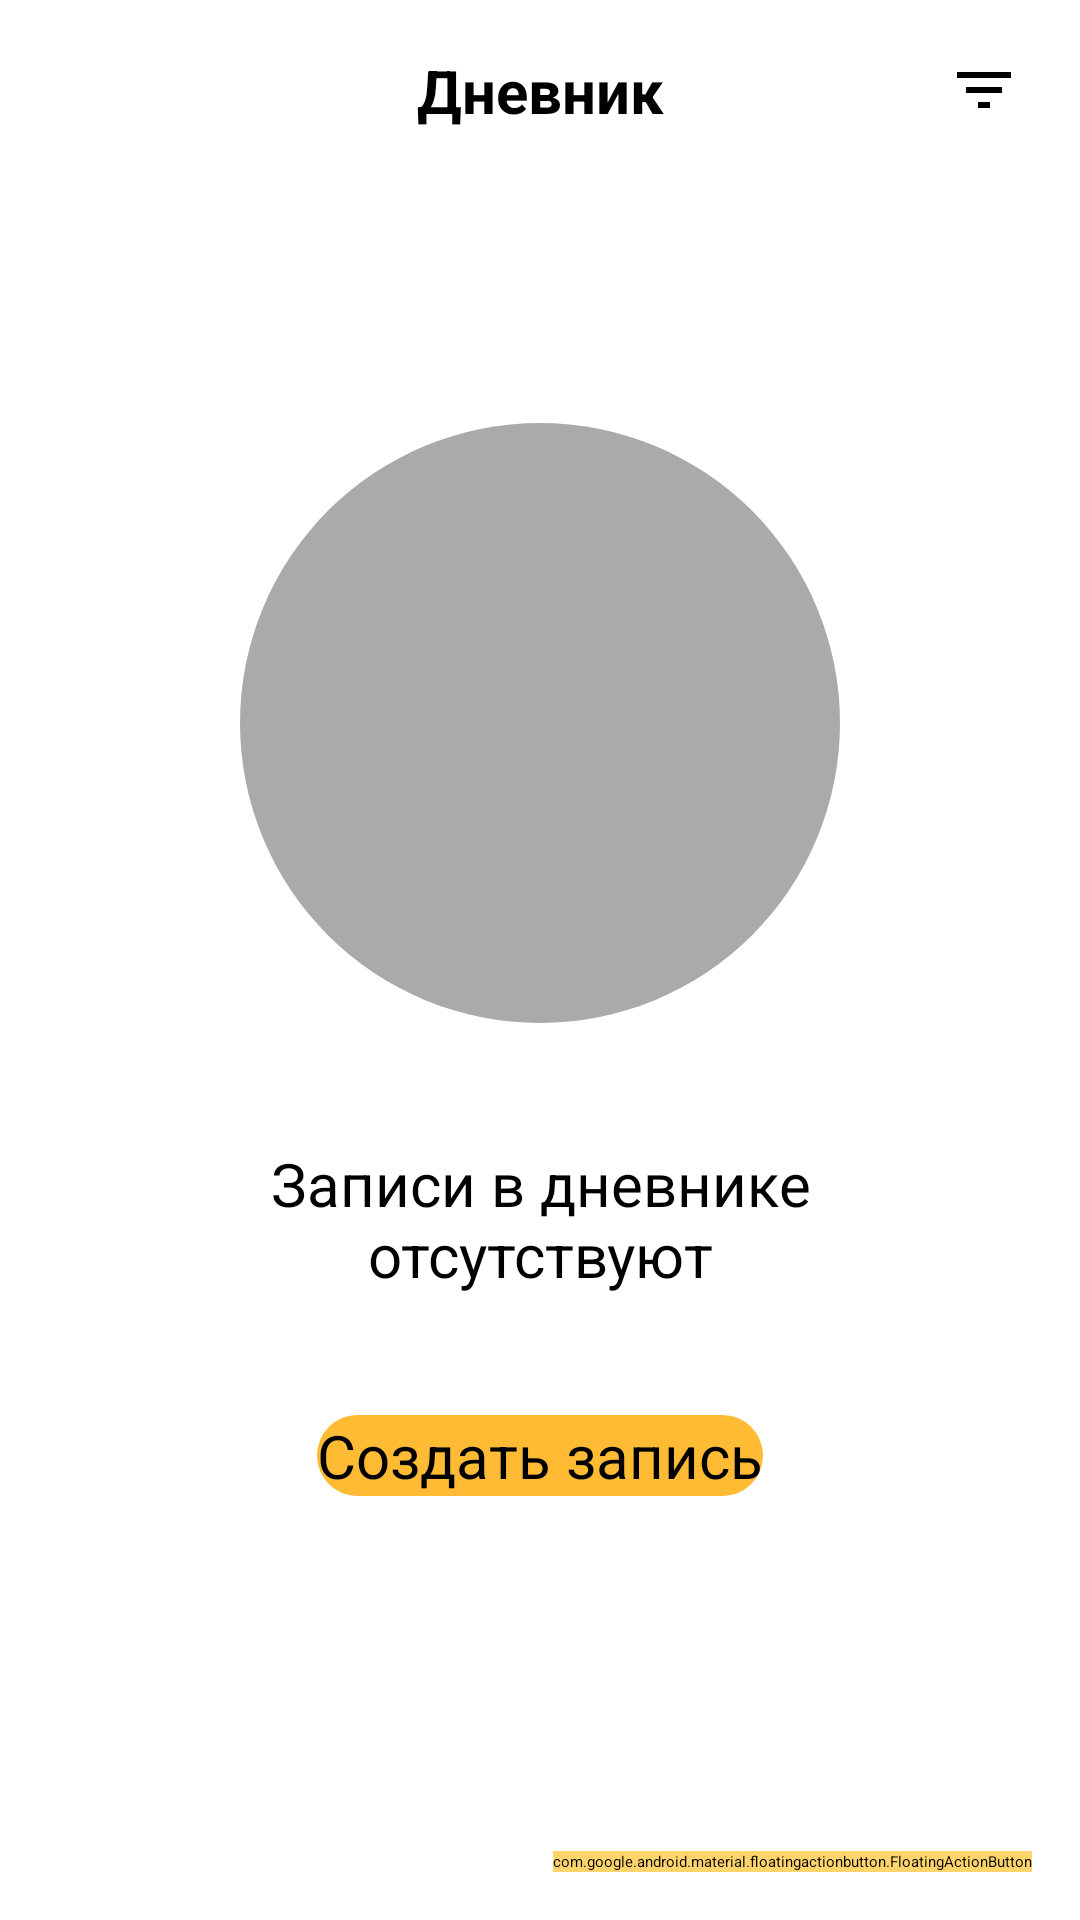

Here is an Android app screen rendered from its layout file. Give the layout XML and the strings, colors and styles it references.
<!-- AndroidManifest.xml: application theme Theme.Dictionary -->
<!-- res/layout/fragment_diary_entries.xml -->
<?xml version="1.0" encoding="utf-8"?>
<androidx.constraintlayout.widget.ConstraintLayout xmlns:android="http://schemas.android.com/apk/res/android"
    xmlns:app="http://schemas.android.com/apk/res-auto"
    android:layout_width="match_parent"
    android:layout_height="match_parent"
    xmlns:tools="http://schemas.android.com/tools"
    android:orientation="vertical"
    android:background="@android:color/white">

    <androidx.constraintlayout.widget.ConstraintLayout
        android:id="@+id/constraintLayout"
        android:layout_width="match_parent"
        android:layout_height="60dp"
        android:background="@android:color/white"
        android:elevation="10dp"
        app:layout_constraintEnd_toEndOf="parent"
        app:layout_constraintStart_toStartOf="parent"
        app:layout_constraintTop_toTopOf="parent">

        <TextView
            android:id="@+id/title"
            android:layout_width="wrap_content"
            android:layout_height="wrap_content"
            android:layout_gravity="center"
            android:text="Дневник"
            android:textColor="@android:color/black"
            android:textSize="20sp"
            android:textStyle="bold"
            app:layout_constraintBottom_toBottomOf="parent"
            app:layout_constraintEnd_toEndOf="parent"
            app:layout_constraintStart_toStartOf="parent"
            app:layout_constraintTop_toTopOf="parent" />

        <ImageButton
            android:id="@+id/dateFilter"
            android:layout_width="24dp"
            android:layout_height="24dp"
            android:layout_marginEnd="20dp"
            android:background="@drawable/date_picker"
            app:layout_constraintBottom_toBottomOf="parent"
            app:layout_constraintEnd_toEndOf="parent"
            app:layout_constraintTop_toTopOf="parent" />
    </androidx.constraintlayout.widget.ConstraintLayout>

    <androidx.constraintlayout.widget.ConstraintLayout
        android:layout_width="match_parent"
        android:layout_height="wrap_content"
        app:layout_constraintEnd_toEndOf="parent"
        app:layout_constraintStart_toStartOf="parent"
        app:layout_constraintTop_toBottomOf="@+id/constraintLayout">

        <androidx.recyclerview.widget.RecyclerView
            android:id="@+id/recyclerView"
            android:layout_width="match_parent"
            android:layout_height="wrap_content"
            app:layoutManager="androidx.recyclerview.widget.LinearLayoutManager"
            app:layout_behavior="@string/appbar_scrolling_view_behavior"
            tools:ignore="MissingConstraints" />

    </androidx.constraintlayout.widget.ConstraintLayout>

    <LinearLayout
        android:id="@+id/emptyDiaryPage"
        android:layout_width="match_parent"
        android:layout_height="match_parent"
        android:orientation="vertical"
        android:gravity="center">

        <ImageView
            android:id="@+id/avatar"
            android:layout_width="200dp"
            android:layout_height="200dp"
            android:background="@drawable/avatar_image"
            android:layout_marginBottom="40dp"
            android:layout_gravity="center"
            android:scaleType="centerCrop"
            tools:srcCompat="@drawable/default_avatar_image" />

        <TextView
            android:id="@+id/message"
            android:width="200dp"
            android:layout_width="wrap_content"
            android:layout_height="wrap_content"
            android:text="Записи в дневнике отсутствуют"
            android:textColor="@android:color/black"
            android:textSize="20sp"
            android:layout_marginBottom="40dp"
            android:gravity="center"
            android:layout_gravity="center_horizontal" />

        <Button
            android:id="@+id/btnCreateRecord"
            android:layout_width="wrap_content"
            android:layout_height="wrap_content"
            android:background="@drawable/button_rounded"
            android:text="Создать запись"
            android:textSize="20sp"
            android:textColor="@android:color/black"
            android:layout_gravity="center_horizontal" />
    </LinearLayout>

    <com.google.android.material.floatingactionbutton.FloatingActionButton
        android:id="@+id/createBtn"
        android:layout_width="wrap_content"
        android:layout_height="wrap_content"
        android:layout_margin="16dp"
        android:src="@drawable/create_button"
        android:backgroundTint="#FFD56B"
        app:layout_constraintBottom_toBottomOf="parent"
        app:layout_constraintEnd_toEndOf="parent" />
</androidx.constraintlayout.widget.ConstraintLayout>
<!-- resources referenced by this layout -->
<resources>
  <!-- drawable avatar_image (drawable) -->
  <shape xmlns:android="http://schemas.android.com/apk/res/android">
      <solid android:color="@android:color/darker_gray" />
      <corners android:radius="1000dp" />
      <padding android:left="0dp" android:top="0dp" android:right="0dp" android:bottom="0dp" />
  </shape>
  <!-- drawable button_rounded (drawable) -->
  <shape xmlns:android="http://schemas.android.com/apk/res/android">
      <solid android:color="@android:color/holo_orange_light" />
      <corners android:radius="100dp" />
  </shape>
  <!-- drawable create_button (drawable) -->
  <vector xmlns:android="http://schemas.android.com/apk/res/android"
      android:width="77dp"
      android:height="77dp"
      android:viewportWidth="77"
      android:viewportHeight="77">
  
      <path
          android:fillColor="#FFFFFF"
          android:pathData="M47.2916,38.0417H38.0416V47.2917H34.9583V38.0417H25.7083V34.9584H34.9583V25.7084H38.0416V34.9584H47.2916V38.0417Z" />
  </vector>
  <!-- drawable date_picker (drawable) -->
  <vector xmlns:android="http://schemas.android.com/apk/res/android"
      android:width="24dp"
      android:height="24dp"
      android:viewportWidth="24"
      android:viewportHeight="24">
      <path
          android:fillColor="#000000"
          android:pathData="M10,18H14V16H10V18ZM3,6V8H21V6H3ZM6,13H18V11H6V13Z"/>
  </vector>
  <!-- drawable default_avatar_image: png bitmap (drawable, 53417 bytes) -->
</resources>
